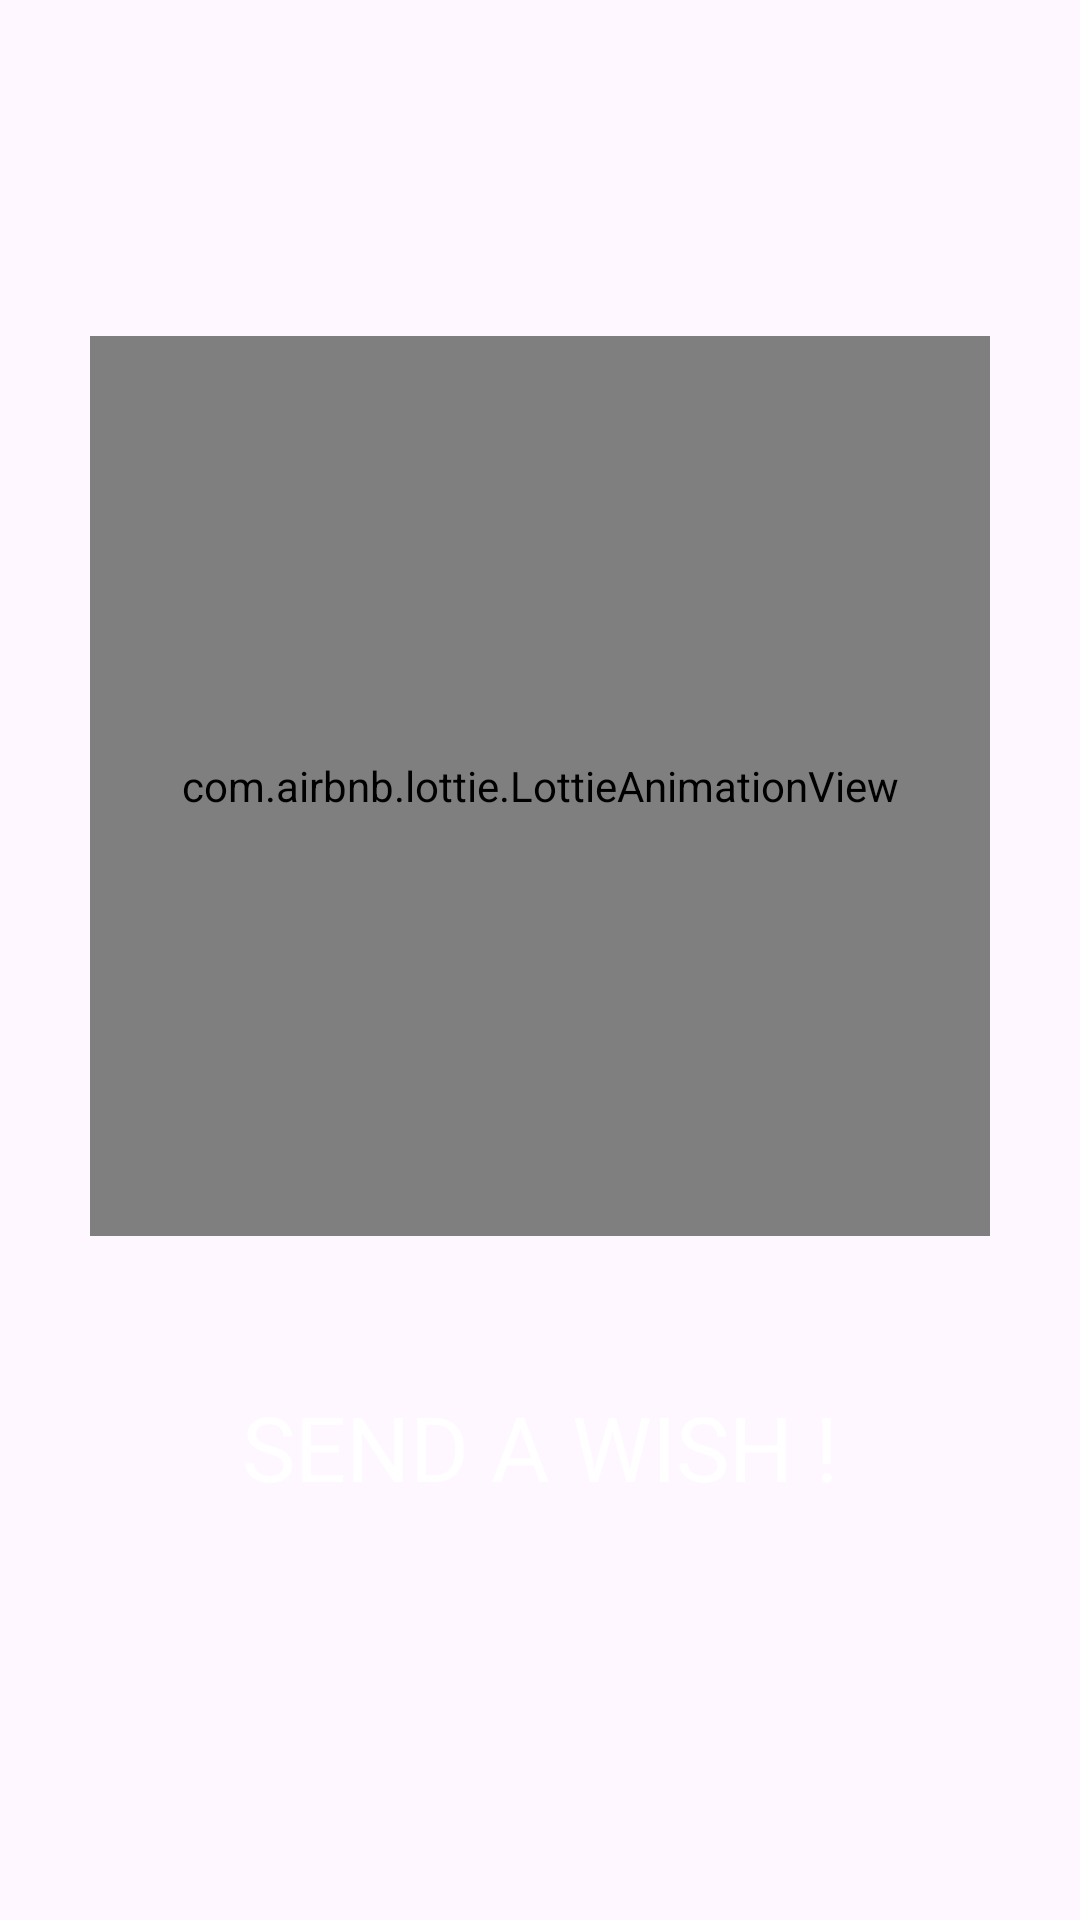

Produce the Android XML layout that renders to this screen, including the resource entries it uses.
<!-- AndroidManifest.xml: application theme Theme.Space_lailieva -->
<!-- res/layout/activity_splash2.xml -->
<?xml version="1.0" encoding="utf-8"?>
<androidx.constraintlayout.widget.ConstraintLayout xmlns:android="http://schemas.android.com/apk/res/android"
    xmlns:app="http://schemas.android.com/apk/res-auto"
    xmlns:tools="http://schemas.android.com/tools"
    android:layout_width="match_parent"
    android:layout_height="match_parent"
    android:background="@drawable/space"
    android:padding="12dp"
    tools:context=".SplashActivity2"
    >

    <com.airbnb.lottie.LottieAnimationView
        android:id="@+id/lottie"
        android:layout_marginTop="100dp"
        android:layout_width="300dp"
        android:layout_height="300dp"
        app:lottie_autoPlay="true"
        app:lottie_loop="true"
        app:layout_constraintTop_toTopOf="parent"
        app:layout_constraintStart_toStartOf="parent"
        app:layout_constraintEnd_toEndOf="parent"
        >
    </com.airbnb.lottie.LottieAnimationView>
    <TextView
        android:layout_marginTop="450dp"
        android:text="SEND A WISH !"
        android:textColor="#FFFFFF"
        android:textSize="30dp"
        android:layout_width="wrap_content"
        android:layout_height="wrap_content"
        app:layout_constraintTop_toTopOf="parent"
        app:layout_constraintStart_toStartOf="parent"
        app:layout_constraintEnd_toEndOf="parent"
        >

    </TextView>
    <ImageView

        android:layout_width="400dp"
        android:layout_height="220dp"
        app:layout_constraintTop_toTopOf="parent"
        app:layout_constraintEnd_toEndOf="parent"
        app:layout_constraintStart_toStartOf="parent"
        >
    </ImageView>

</androidx.constraintlayout.widget.ConstraintLayout>
<!-- resources referenced by this layout -->
<resources>
  <style name="Theme.Space_lailieva" parent="Base.Theme.Space_lailieva" />
  <style name="Base.Theme.Space_lailieva" parent="Theme.Material3.DayNight.NoActionBar">
          
          
      </style>
</resources>
